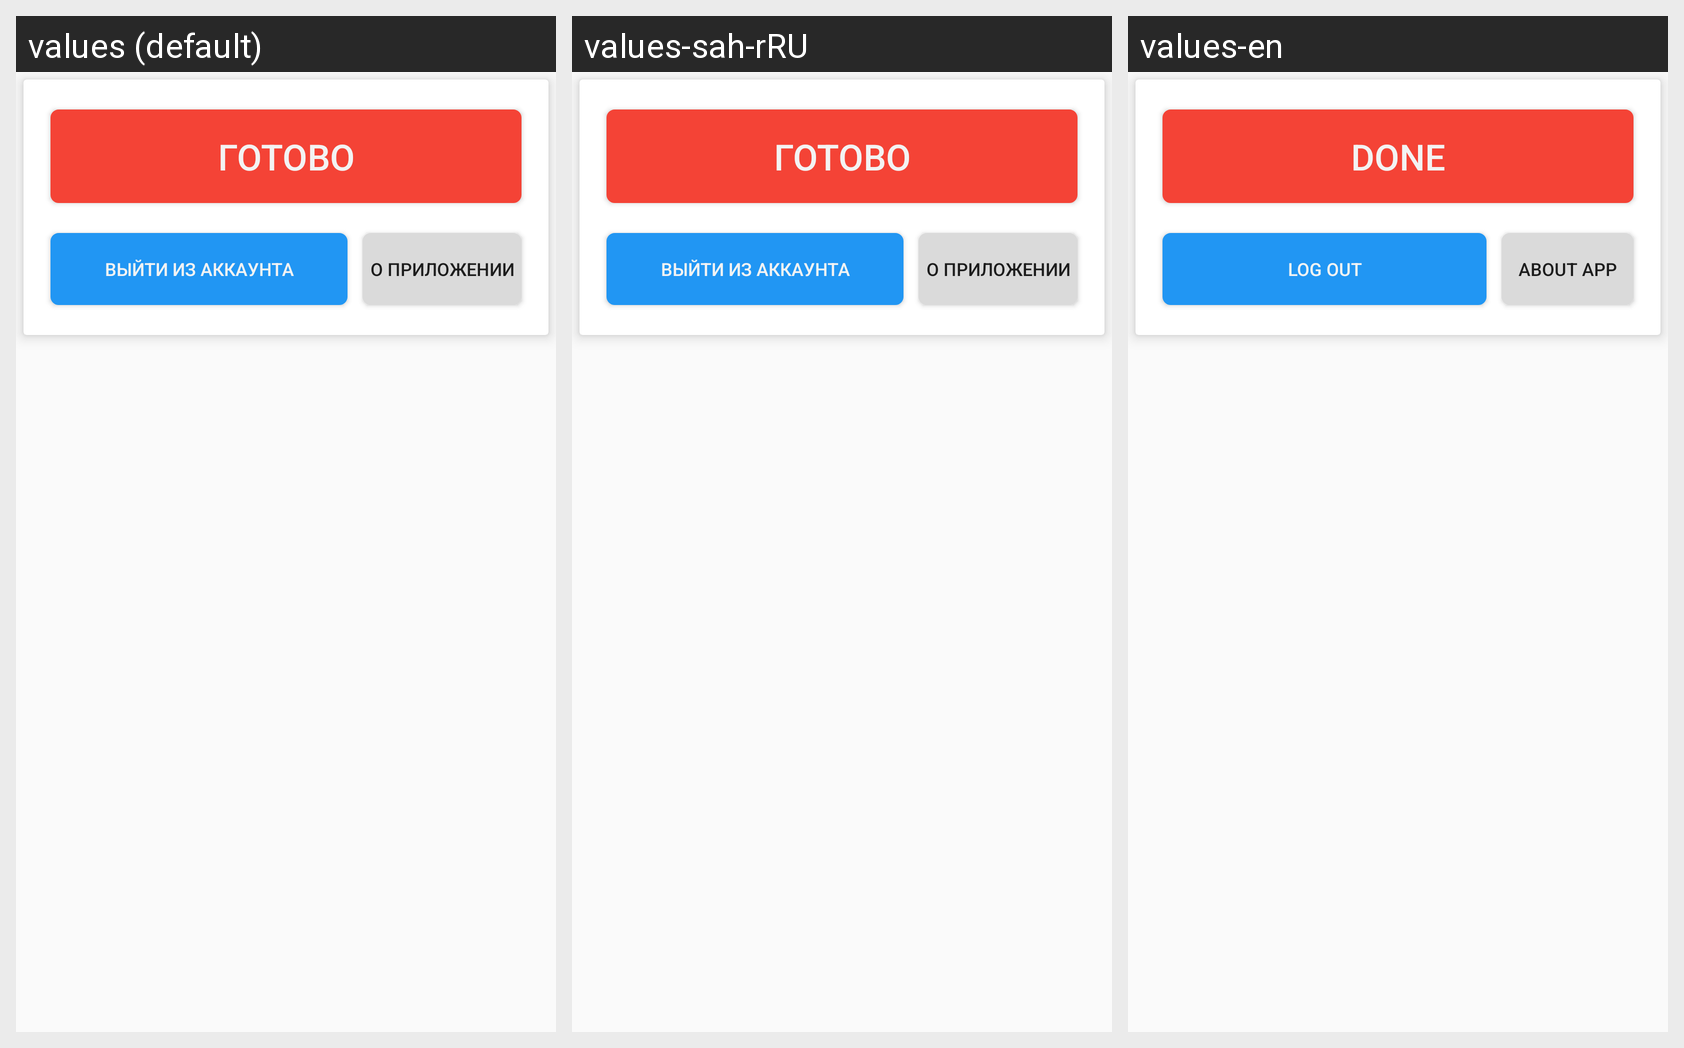

Here is an Android app screen in its default locale and in the app's own translations. Write out the translated-string differences for the strings that appear on this screen.
Android screen res/layout/fragment_customer_settings_appnavigation.xml rendered under 3 locales, left to right: values (default), values-sah-rRU, values-en. Device: Nexus 5 (rendered at 1080×1920; each locale shown at half size, 540×960, under a caption strip naming it); theme Theme.AppCompat.Light.NoActionBar.
Strings drawn on this screen, with the default value and each locale's value (text and hints the layout hard-codes, and strings that could not be matched under every locale, appear in the picture but are not listed):

done
  values: Готово
  values-sah-rRU: Готово
  values-en: Done

exit
  values: Выйти из аккаунта
  values-sah-rRU: Выйти из аккаунта
  values-en: Log out

about_app
  values: О приложении
  values-sah-rRU: О приложении
  values-en: About app
